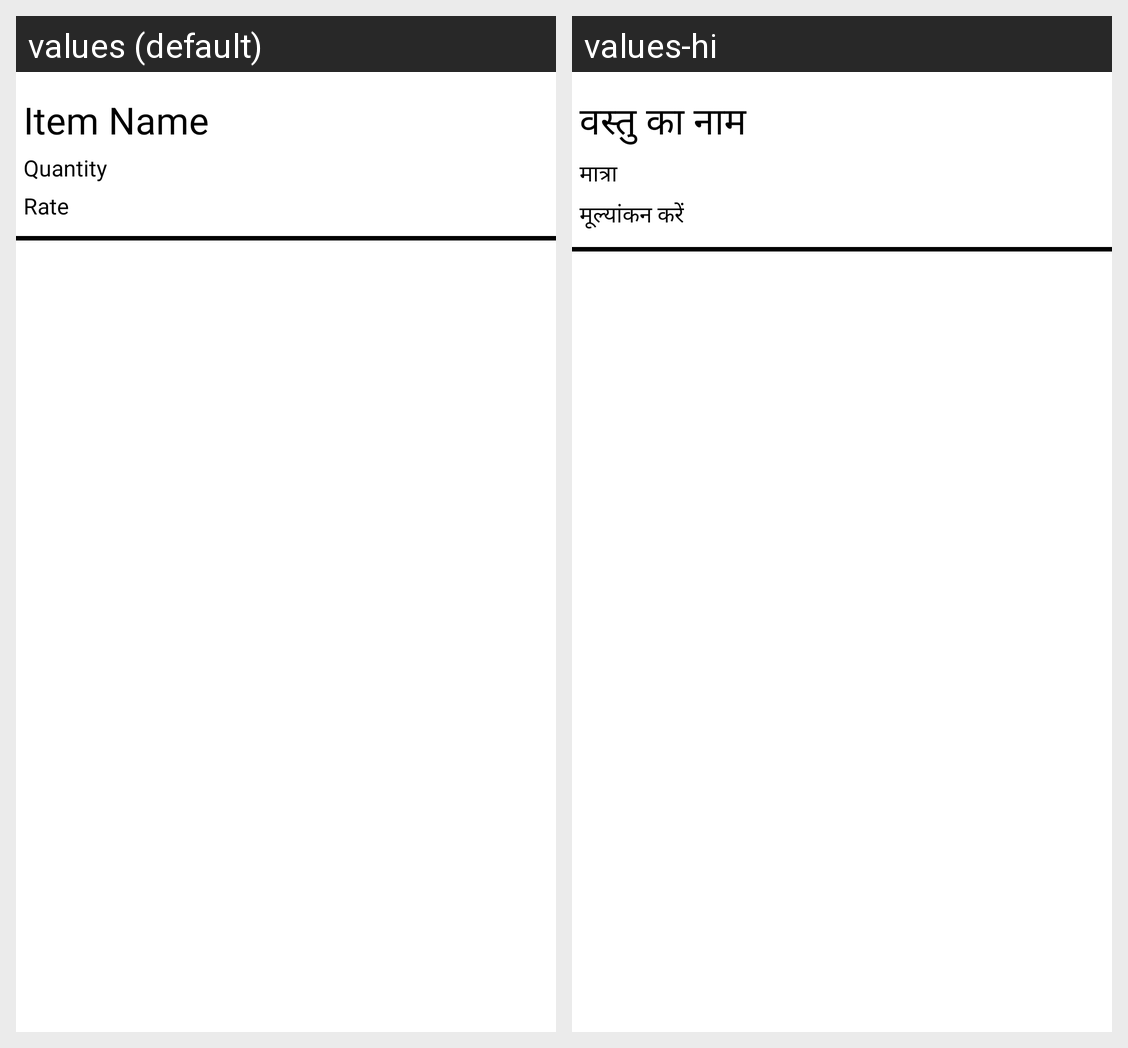

For this localized Android screen grid, give each drawn string resource with its value in every locale shown.
Android screen res/layout/all_listitem.xml rendered under 2 locales, left to right: values (default), values-hi. Device: Nexus 5 (rendered at 1080×1920; each locale shown at half size, 540×960, under a caption strip naming it); theme Theme.List_creater_APP.
Strings drawn on this screen, with the default value and each locale's value (text and hints the layout hard-codes, and strings that could not be matched under every locale, appear in the picture but are not listed):

item_name
  values: Item Name
  values-hi: वस्तु का नाम

quantity
  values: Quantity
  values-hi: मात्रा

rate
  values: Rate
  values-hi: मूल्यांकन करें
